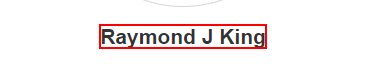
Task: UI Interactions
Selectors
Project Organization
Workflow: GetSortData

Step 1: get-text from the text

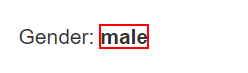
Step 2: get-text from the text

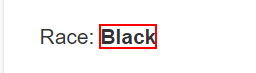
Step 3: get-text from the text

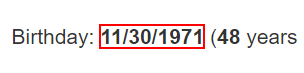
Step 4: get-text from the text

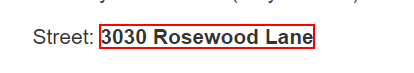
Step 5: get-text from the text (repeated 2 times)

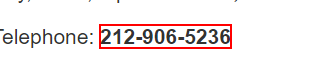
Step 7: get-text from the text